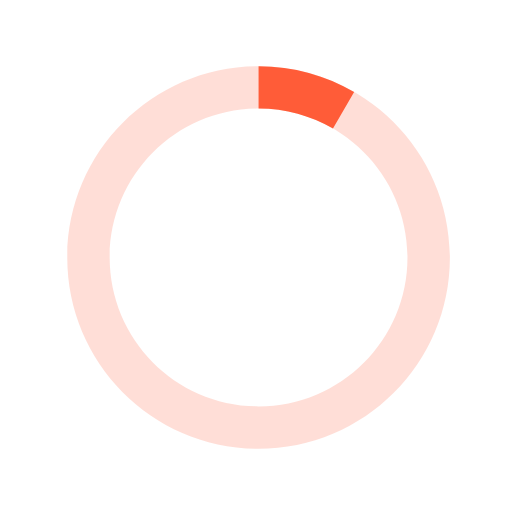
t = 0.00 s
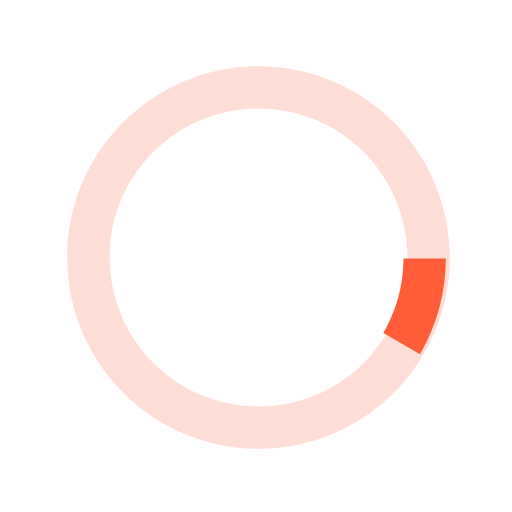
t = 0.13 s
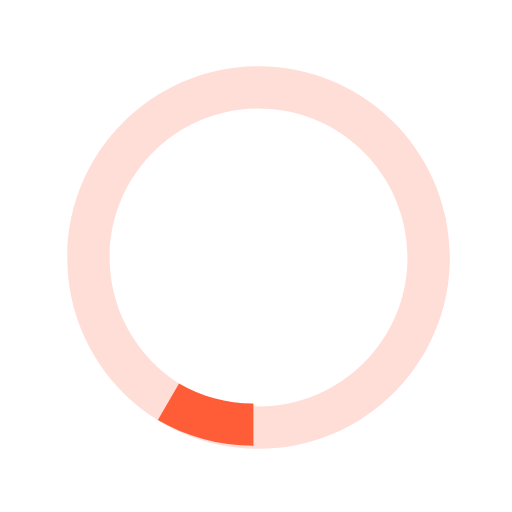
t = 0.25 s
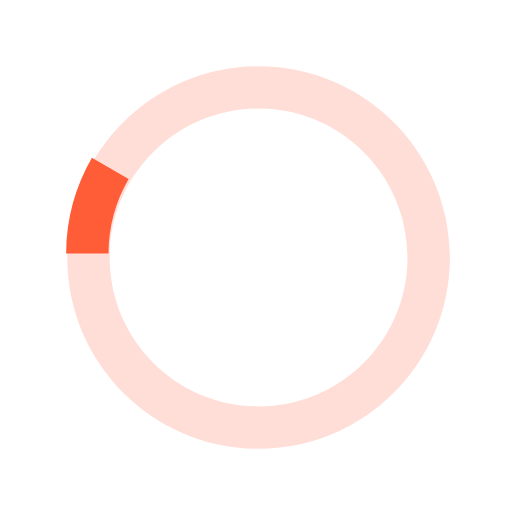
t = 0.38 s

The animated SVG that drew these frames (rendered in a browser with its animation timeline set to each time). Animation: 1 SMIL element (animateTransform=1); one cycle of 0.50 s, repeats indefinitely.

<?xml version="1.0" encoding="UTF-8"?>
<svg version="1.1" id="loader-1"
    xmlns="http://www.w3.org/2000/svg"
    xmlns:xlink="http://www.w3.org/1999/xlink" x="0px" y="0px" width="40px" height="40px" viewBox="0 0 40 40" enable-background="new 0 0 40 40" xml:space="preserve">
    <path opacity="0.2" fill="#ff5c38" d="M20.201,5.169c-8.254,0-14.946,6.692-14.946,14.946c0,8.255,6.692,14.946,14.946,14.946
    s14.946-6.691,14.946-14.946C35.146,11.861,28.455,5.169,20.201,5.169z M20.201,31.749c-6.425,0-11.634-5.208-11.634-11.634
    c0-6.425,5.209-11.634,11.634-11.634c6.425,0,11.633,5.209,11.633,11.634C31.834,26.541,26.626,31.749,20.201,31.749z"/>
    <path fill="#ff5c38" d="M26.013,10.047l1.654-2.866c-2.198-1.272-4.743-2.012-7.466-2.012h0v3.312h0
    C22.32,8.481,24.301,9.057,26.013,10.047z">
        <animateTransform attributeType="xml" attributeName="transform" type="rotate" from="0 20 20" to="360 20 20" dur="0.5s" repeatCount="indefinite"/>
    </path>
</svg>